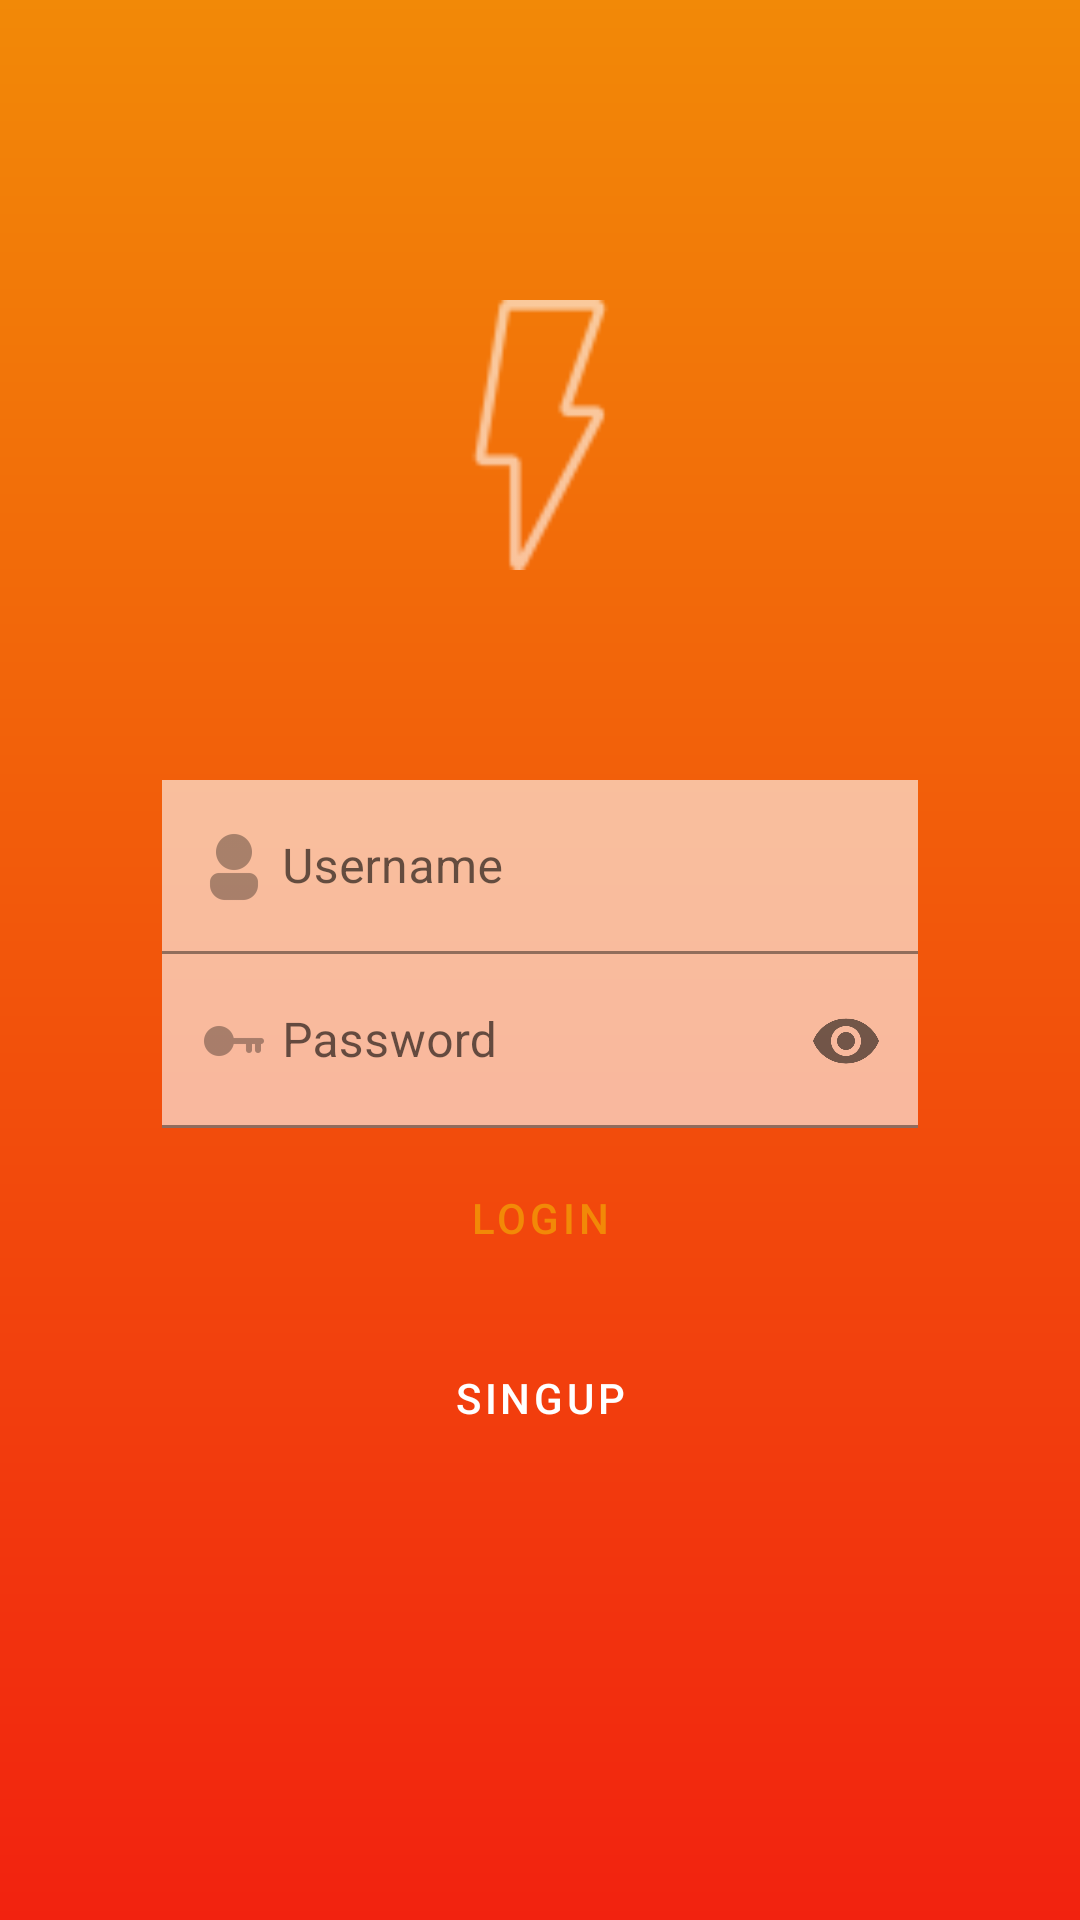

The Android layout XML behind this screen, and the referenced resources:
<!-- AndroidManifest.xml: application theme Theme.Nicestart.NoActionBar -->
<!-- res/layout/activity_login.xml -->
<?xml version="1.0" encoding="utf-8"?>
<androidx.constraintlayout.widget.ConstraintLayout xmlns:android="http://schemas.android.com/apk/res/android"
    xmlns:app="http://schemas.android.com/apk/res-auto"
    xmlns:tools="http://schemas.android.com/tools"
    android:id="@+id/main"
    android:layout_width="match_parent"
    android:layout_height="match_parent"
    android:background="@drawable/gradient"
    tools:context=".Login">

    <ImageView
        android:id="@+id/girl"
        android:layout_width="match_parent"
        android:layout_height="match_parent"
        android:scaleType="centerCrop"
        app:layout_constraintStart_toStartOf="parent"
        app:layout_constraintTop_toTopOf="parent" />

    <ImageView
        android:id="@+id/logo"
        android:layout_width="90dp"
        android:layout_height="90dp"
        android:layout_marginTop="100dp"
        android:src="@drawable/ic_thunder"
        app:tint="@color/white"
        app:layout_constraintEnd_toEndOf="parent"
        app:layout_constraintStart_toStartOf="parent"
        app:layout_constraintTop_toTopOf="parent">
    </ImageView>

    <com.google.android.material.textfield.TextInputLayout
        android:id="@+id/til1"
        android:layout_width="0dp"
        android:layout_height="wrap_content"
        android:layout_marginTop="70dp"
        app:layout_constraintEnd_toEndOf="@+id/guideline3"
        app:layout_constraintStart_toStartOf="@+id/guideline2"
        app:layout_constraintTop_toBottomOf="@+id/logo"
        app:startIconDrawable="@drawable/usericon">

        <EditText
            android:layout_width="match_parent"
            android:layout_height="wrap_content"
            android:alpha="0.6"
            android:background="@color/white"
            android:drawableStart="@drawable/usericon"
            android:hint="@string/username">
        </EditText>
    </com.google.android.material.textfield.TextInputLayout>

    <com.google.android.material.textfield.TextInputLayout
        android:id="@+id/til2"
        android:layout_width="0dp"
        android:layout_height="wrap_content"
        app:layout_constraintEnd_toEndOf="@id/guideline3"
        app:layout_constraintStart_toStartOf="@id/guideline2"
        app:layout_constraintTop_toBottomOf="@id/til1"
        app:passwordToggleEnabled="true"
        app:startIconDrawable="@drawable/keyicon">

        <EditText
            android:id="@+id/password"
            android:layout_width="match_parent"
            android:layout_height="wrap_content"
            android:alpha="0.6"
            android:background="@color/white"
            android:inputType="textPassword"
            android:hint="@string/password"
            android:drawableStart="@drawable/keyicon"
            app:passwordToggleEnabled="true"
            android:maxLines="1" />
    </com.google.android.material.textfield.TextInputLayout>

    <Button
        android:id="@+id/button"
        style="@style/Widget.MaterialComponents.Button"
        android:layout_width="0dp"
        android:layout_height="60dp"
        android:backgroundTint="@color/button_custom"
        android:onClick="openMain"
        android:text="@string/login"
        android:textAllCaps="true"
        android:textColor="@color/naranja"
        app:layout_constraintEnd_toEndOf="@id/guideline3"
        app:layout_constraintStart_toStartOf="@id/guideline2"
        app:layout_constraintTop_toBottomOf="@id/til2" />

    <Button
        android:id="@+id/buttoninverse"
        style="@style/buttonoutlined"
        android:layout_height="60dp"
        android:onClick="openSingup"
        android:text="@string/singup"
        app:layout_constraintEnd_toEndOf="@+id/guideline3"
        app:layout_constraintStart_toStartOf="@id/guideline2"
        app:layout_constraintTop_toBottomOf="@+id/button"
        />

    <androidx.constraintlayout.widget.Guideline
        android:id="@+id/guideline2"
        android:layout_width="wrap_content"
        android:layout_height="wrap_content"
        android:orientation="vertical"
        app:layout_constraintGuide_percent="0.15" />

    <androidx.constraintlayout.widget.Guideline
        android:id="@+id/guideline3"
        android:layout_width="wrap_content"
        android:layout_height="wrap_content"
        android:orientation="vertical"
        app:layout_constraintGuide_percent="0.85" />
</androidx.constraintlayout.widget.ConstraintLayout>
<!-- resources referenced by this layout -->
<resources>
  <color name="naranja">#F28907</color>
  <color name="white">#FFFFFFFF</color>
  <!-- drawable gradient (drawable) -->
  <?xml version="1.0" encoding="utf-8"?>
  <shape xmlns:android="http://schemas.android.com/apk/res/android"
      android:shape="rectangle">
      <gradient
          android:angle="270"
          android:startColor="@color/naranja"
          android:endColor="@color/rojo">
  </gradient>
  
  </shape>
  <!-- drawable ic_thunder: png bitmap (drawable-hdpi, 736 bytes) -->
  <!-- drawable keyicon: png bitmap (drawable-hdpi, 350 bytes) -->
  <!-- drawable usericon: png bitmap (drawable-hdpi, 489 bytes) -->
  <string name="login">Login</string>
  <string name="password">Password</string>
  <string name="singup">Singup</string>
  <string name="username">Username</string>
  <style name="buttonoutlined" parent="Widget.MaterialComponents.Button.OutlinedButton">
          <item name="android:layout_width">0dp</item>
          <item name="android:layout_height">wrap_content</item>
          <item name="android:textColor">@android:color/white</item>
          <item name="cornerRadius">8dp</item>
          <item name="strokeColor">@android:color/white</item>
          <item name="strokeWidth">1dp</item>
      </style>
  <style name="Theme.Nicestart.NoActionBar" parent="Theme.MaterialComponents.DayNight.NoActionBar">
          <item name="android:windowIsTranslucent">true</item>
      </style>
  <color name="rojo">#F2220F</color>
</resources>
